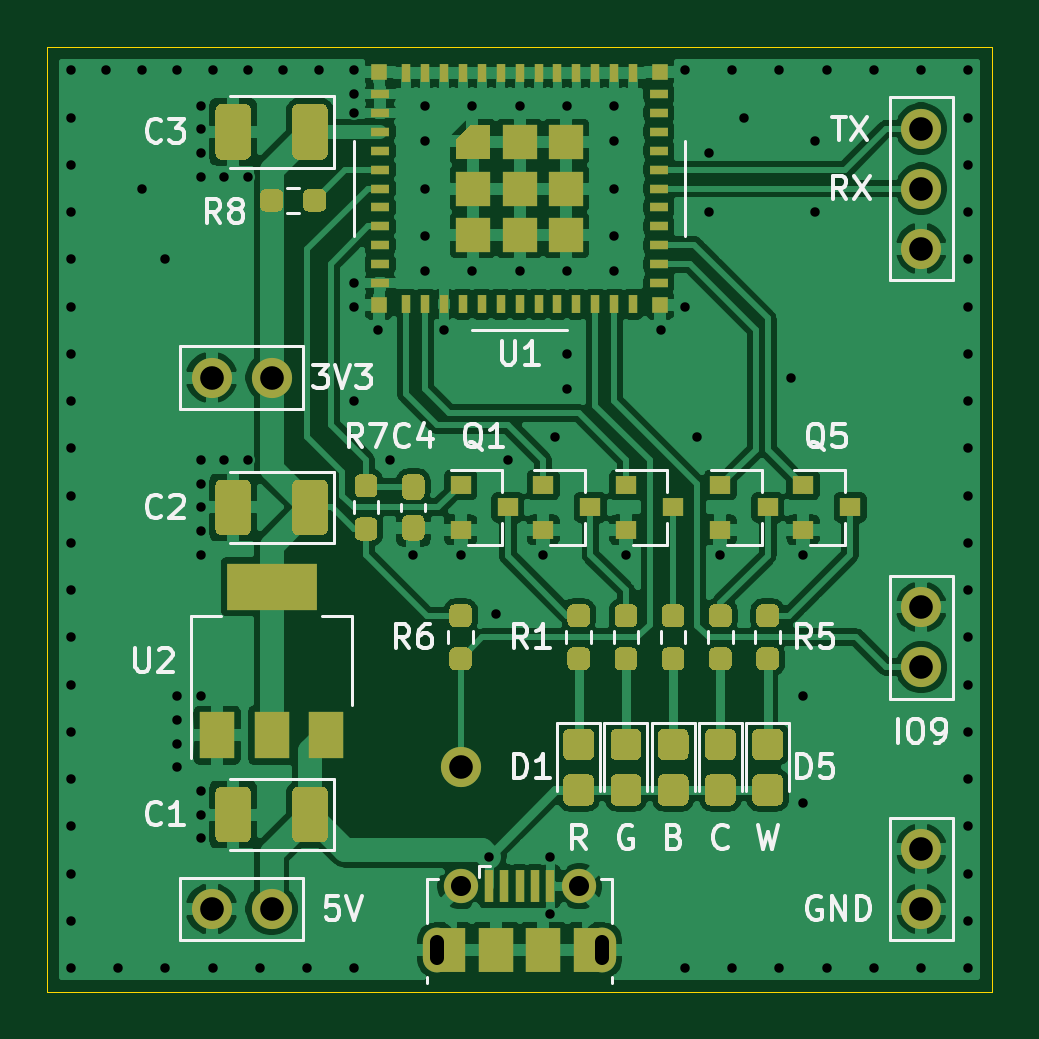
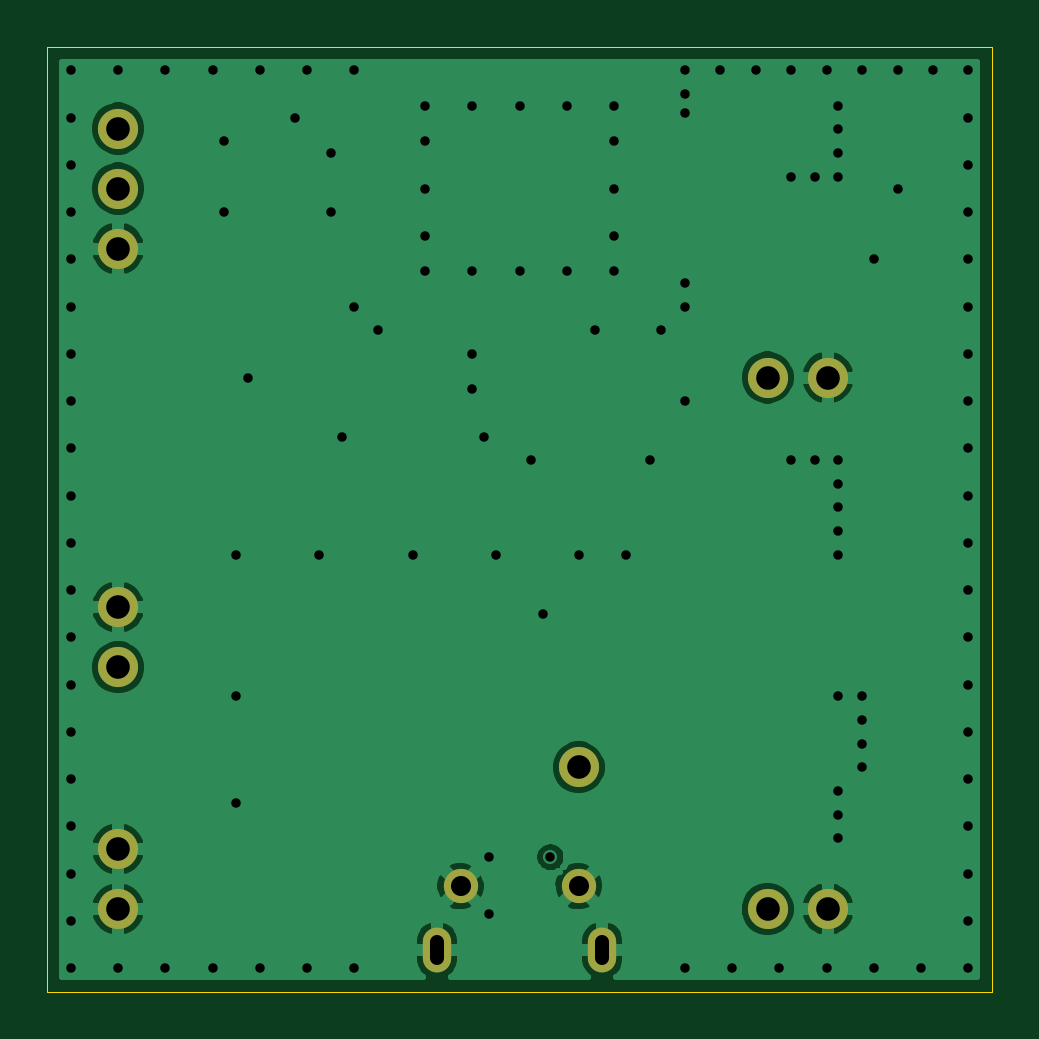
Circuit board: 9 layer files. Board 40.0 x 40.0 mm.
- bottom_copper: esp32-c3-test-B_Cu.gbl (40777 bytes)
- bottom_mask: esp32-c3-test-B_Mask.gbs (1038 bytes)
- outline: esp32-c3-test-Edge_Cuts.gm1 (782 bytes)
- top_copper: esp32-c3-test-F_Cu.gtl (173360 bytes)
- top_mask: esp32-c3-test-F_Mask.gts (15089 bytes)
- paste: esp32-c3-test-F_Paste.gtp (14514 bytes)
- top_silk: esp32-c3-test-F_SilkS.gto (35152 bytes)
- drill: esp32-c3-test-NPTH.drl (330 bytes)
- drill: esp32-c3-test-PTH.drl (2348 bytes)

=== bottom_copper: esp32-c3-test-B_Cu.gbl (40777 bytes, source omitted) ===
=== bottom_mask: esp32-c3-test-B_Mask.gbs ===
G04 #@! TF.GenerationSoftware,KiCad,Pcbnew,5.1.10-88a1d61d58~90~ubuntu20.04.1*
G04 #@! TF.CreationDate,2021-11-08T15:05:55+08:00*
G04 #@! TF.ProjectId,esp32-c3-test,65737033-322d-4633-932d-746573742e6b,rev?*
G04 #@! TF.SameCoordinates,Original*
G04 #@! TF.FileFunction,Soldermask,Bot*
G04 #@! TF.FilePolarity,Negative*
%FSLAX46Y46*%
G04 Gerber Fmt 4.6, Leading zero omitted, Abs format (unit mm)*
G04 Created by KiCad (PCBNEW 5.1.10-88a1d61d58~90~ubuntu20.04.1) date 2021-11-08 15:05:55*
%MOMM*%
%LPD*%
G01*
G04 APERTURE LIST*
%ADD10O,1.700000X1.700000*%
%ADD11O,1.200000X1.900000*%
%ADD12C,1.450000*%
G04 APERTURE END LIST*
D10*
X117000000Y-91500000D03*
X117000000Y-88960000D03*
X89500000Y-69000000D03*
X86960000Y-69000000D03*
X89500000Y-91500000D03*
X86960000Y-91500000D03*
X97500000Y-85500000D03*
X117000000Y-81270000D03*
X117000000Y-78730000D03*
X117000000Y-58460000D03*
X117000000Y-61000000D03*
X117000000Y-63540000D03*
D11*
X103500000Y-93237500D03*
X96500000Y-93237500D03*
D12*
X102500000Y-90537500D03*
X97500000Y-90537500D03*
M02*

=== outline: esp32-c3-test-Edge_Cuts.gm1 ===
G04 #@! TF.GenerationSoftware,KiCad,Pcbnew,5.1.10-88a1d61d58~90~ubuntu20.04.1*
G04 #@! TF.CreationDate,2021-11-08T15:05:55+08:00*
G04 #@! TF.ProjectId,esp32-c3-test,65737033-322d-4633-932d-746573742e6b,rev?*
G04 #@! TF.SameCoordinates,Original*
G04 #@! TF.FileFunction,Profile,NP*
%FSLAX46Y46*%
G04 Gerber Fmt 4.6, Leading zero omitted, Abs format (unit mm)*
G04 Created by KiCad (PCBNEW 5.1.10-88a1d61d58~90~ubuntu20.04.1) date 2021-11-08 15:05:55*
%MOMM*%
%LPD*%
G01*
G04 APERTURE LIST*
G04 #@! TA.AperFunction,Profile*
%ADD10C,0.050000*%
G04 #@! TD*
G04 APERTURE END LIST*
D10*
X80000000Y-95000000D02*
X80000000Y-55000000D01*
X120000000Y-95000000D02*
X80000000Y-95000000D01*
X120000000Y-55000000D02*
X120000000Y-95000000D01*
X80000000Y-55000000D02*
X120000000Y-55000000D01*
M02*

=== top_copper: esp32-c3-test-F_Cu.gtl (173360 bytes, source omitted) ===
=== top_mask: esp32-c3-test-F_Mask.gts (15089 bytes, source omitted) ===
=== paste: esp32-c3-test-F_Paste.gtp (14514 bytes, source omitted) ===
=== top_silk: esp32-c3-test-F_SilkS.gto (35152 bytes, source omitted) ===
=== drill: esp32-c3-test-NPTH.drl ===
M48
; DRILL file {KiCad 5.1.10-88a1d61d58~90~ubuntu20.04.1} date Mon Nov  8 15:06:19 2021
; FORMAT={-:-/ absolute / metric / decimal}
; #@! TF.CreationDate,2021-11-08T15:06:19+08:00
; #@! TF.GenerationSoftware,Kicad,Pcbnew,5.1.10-88a1d61d58~90~ubuntu20.04.1
; #@! TF.FileFunction,NonPlated,1,2,NPTH
FMAT,2
METRIC
%
G90
G05
T0
M30

=== drill: esp32-c3-test-PTH.drl ===
M48
; DRILL file {KiCad 5.1.10-88a1d61d58~90~ubuntu20.04.1} date Mon Nov  8 15:06:19 2021
; FORMAT={-:-/ absolute / metric / decimal}
; #@! TF.CreationDate,2021-11-08T15:06:19+08:00
; #@! TF.GenerationSoftware,Kicad,Pcbnew,5.1.10-88a1d61d58~90~ubuntu20.04.1
; #@! TF.FileFunction,Plated,1,2,PTH
FMAT,2
METRIC
T1C0.400
T2C0.600
T3C0.850
T4C1.000
%
G90
G05
T1
X81.0Y-56.0
X81.0Y-58.0
X81.0Y-60.0
X81.0Y-62.0
X81.0Y-64.0
X81.0Y-66.0
X81.0Y-68.0
X81.0Y-70.0
X81.0Y-72.0
X81.0Y-74.0
X81.0Y-76.0
X81.0Y-78.0
X81.0Y-80.0
X81.0Y-82.0
X81.0Y-84.0
X81.0Y-86.0
X81.0Y-88.0
X81.0Y-90.0
X81.0Y-92.0
X81.0Y-94.0
X82.5Y-56.0
X83.0Y-94.0
X84.0Y-56.0
X84.0Y-61.0
X85.0Y-64.0
X85.0Y-94.0
X85.5Y-56.0
X85.5Y-82.5
X85.5Y-83.5
X85.5Y-84.5
X85.5Y-85.5
X86.5Y-57.5
X86.5Y-58.5
X86.5Y-59.5
X86.5Y-60.5
X86.5Y-72.5
X86.5Y-73.5
X86.5Y-74.5
X86.5Y-75.5
X86.5Y-76.5
X86.5Y-82.5
X86.5Y-86.5
X86.5Y-87.5
X86.5Y-88.5
X87.0Y-56.0
X87.0Y-94.0
X87.5Y-60.5
X87.5Y-72.5
X88.5Y-56.0
X88.5Y-60.5
X88.5Y-72.5
X89.0Y-94.0
X90.0Y-56.0
X91.0Y-94.0
X91.5Y-56.0
X93.0Y-56.0
X93.0Y-57.0
X93.0Y-57.8
X93.0Y-65.0
X93.0Y-66.0
X93.0Y-70.0
X93.0Y-94.0
X94.0Y-67.0
X94.5Y-72.5
X95.5Y-76.5
X96.0Y-57.5
X96.0Y-59.0
X96.0Y-61.0
X96.0Y-63.0
X96.0Y-64.5
X96.8Y-67.0
X97.5Y-76.5
X98.0Y-57.5
X98.0Y-64.5
X98.7Y-89.3
X99.0Y-79.0
X99.5Y-72.5
X100.0Y-57.5
X100.0Y-64.5
X101.0Y-76.5
X101.3Y-89.3
X101.3Y-91.7
X101.5Y-71.5
X102.0Y-57.5
X102.0Y-64.5
X102.0Y-68.0
X102.0Y-69.5
X104.0Y-57.5
X104.0Y-59.0
X104.0Y-61.0
X104.0Y-63.0
X104.0Y-64.5
X104.5Y-76.5
X106.0Y-67.0
X107.0Y-56.0
X107.0Y-66.0
X107.0Y-94.0
X107.5Y-71.5
X108.0Y-59.5
X108.0Y-62.0
X108.5Y-76.5
X109.0Y-56.0
X109.0Y-94.0
X109.5Y-58.0
X111.0Y-56.0
X111.0Y-94.0
X111.5Y-69.0
X112.0Y-76.5
X112.0Y-82.5
X112.0Y-87.0
X112.5Y-59.0
X112.5Y-62.0
X113.0Y-56.0
X113.0Y-94.0
X115.0Y-56.0
X115.0Y-94.0
X117.0Y-56.0
X117.0Y-94.0
X119.0Y-56.0
X119.0Y-58.0
X119.0Y-60.0
X119.0Y-62.0
X119.0Y-64.0
X119.0Y-66.0
X119.0Y-68.0
X119.0Y-70.0
X119.0Y-72.0
X119.0Y-74.0
X119.0Y-76.0
X119.0Y-78.0
X119.0Y-80.0
X119.0Y-82.0
X119.0Y-84.0
X119.0Y-86.0
X119.0Y-88.0
X119.0Y-90.0
X119.0Y-92.0
X119.0Y-94.0
T3
X97.5Y-90.537
X102.5Y-90.537
T4
X86.96Y-69.0
X86.96Y-91.5
X89.5Y-69.0
X89.5Y-91.5
X97.5Y-85.5
X117.0Y-58.46
X117.0Y-61.0
X117.0Y-63.54
X117.0Y-78.73
X117.0Y-81.27
X117.0Y-88.96
X117.0Y-91.5
T2
X96.5Y-93.587G85X96.5Y-92.888
G05
X103.5Y-92.888G85X103.5Y-93.587
G05
T0
M30

